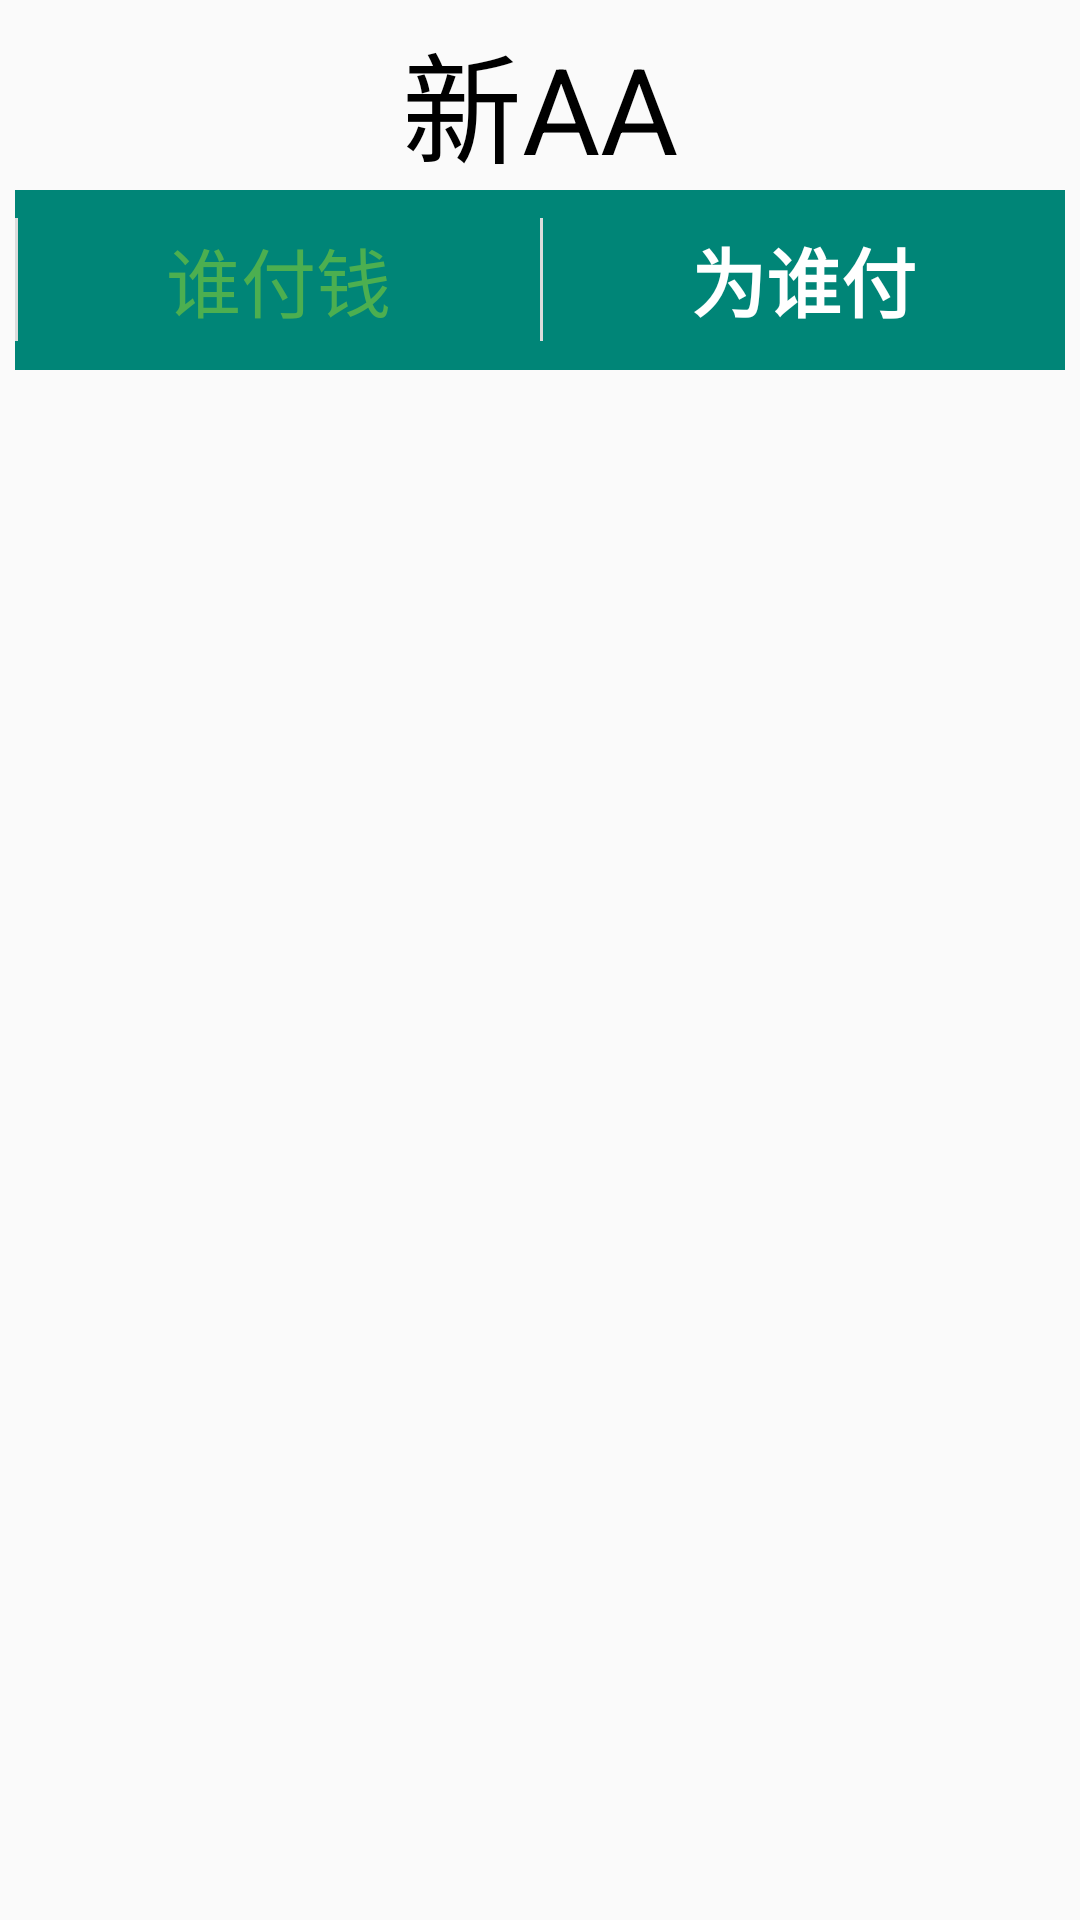

Produce the Android XML layout that renders to this screen, including the resource entries it uses.
<!-- AndroidManifest.xml: application theme AppTheme -->
<!-- res/layout/activity_for_who.xml -->
<?xml version="1.0" encoding="utf-8"?>
<androidx.constraintlayout.widget.ConstraintLayout xmlns:android="http://schemas.android.com/apk/res/android"
    xmlns:app="http://schemas.android.com/apk/res-auto"
    xmlns:tools="http://schemas.android.com/tools"
    android:layout_width="match_parent"
    android:layout_height="match_parent"
    android:padding="5dp"
    tools:context=".Activity_for_who">


    <LinearLayout
        android:id="@+id/linearLayout"
        android:layout_width="match_parent"
        android:layout_height="60dp"
        android:background="@color/colorPrimary"
        android:gravity="center_vertical"
        android:orientation="horizontal"
        app:layout_constraintEnd_toEndOf="parent"
        app:layout_constraintStart_toStartOf="parent"
        app:layout_constraintTop_toBottomOf="@+id/textView">

        <View
            android:id="@+id/view2"
            android:layout_width="1dp"
            android:layout_height="41dp"
            android:background="#DCDCDC"></View>

        <LinearLayout
            android:layout_width="0dp"
            android:layout_height="wrap_content"
            android:layout_weight="1.5"
            android:gravity="center"
            android:orientation="vertical"
            android:paddingLeft="15dp"
            android:paddingRight="15dp">

            <TextView
                android:layout_width="wrap_content"
                android:layout_height="wrap_content"
                android:singleLine="true"
                android:text="@string/WhoPays"
                android:textColor="#4CAF50"
                android:textSize="25sp" />

        </LinearLayout>

        <View
            android:layout_width="1dp"
            android:layout_height="41dp"
            android:background="#DCDCDC"></View>

        <LinearLayout
            android:layout_width="0dp"
            android:layout_height="wrap_content"
            android:layout_weight="1.5"
            android:gravity="center"
            android:orientation="vertical"
            android:paddingLeft="15dp"
            android:paddingRight="15dp">

            <TextView
                android:layout_width="wrap_content"
                android:layout_height="wrap_content"
                android:singleLine="true"
                android:text="@string/ForWho"
                android:textColor="#FFFFFF"
                android:textSize="25sp"
                android:textStyle="bold" />

        </LinearLayout>

    </LinearLayout>

    <TextView
        android:id="@+id/textView"
        android:layout_width="wrap_content"
        android:layout_height="wrap_content"
        android:text="@string/NewPlan"
        android:textColor="#000000"
        android:textSize="40sp"
        app:layout_constraintBottom_toTopOf="@+id/linearLayout"
        app:layout_constraintEnd_toEndOf="parent"
        app:layout_constraintStart_toStartOf="parent"
        app:layout_constraintTop_toTopOf="parent" />

    <ScrollView
        android:id="@+id/scrollView2"
        android:layout_width="0dp"
        android:layout_height="0dp"
        android:layout_marginTop="8dp"
        app:layout_constraintBottom_toBottomOf="parent"
        app:layout_constraintEnd_toEndOf="parent"
        app:layout_constraintHorizontal_bias="0.4"
        app:layout_constraintStart_toStartOf="parent"
        app:layout_constraintTop_toBottomOf="@+id/linearLayout">

        <LinearLayout
            android:id="@+id/existing_item"
            android:layout_width="match_parent"
            android:layout_height="wrap_content"
            android:layout_marginBottom="10dp"
            android:orientation="vertical">


        </LinearLayout>


    </ScrollView>


</androidx.constraintlayout.widget.ConstraintLayout>
<!-- resources referenced by this layout -->
<resources>
  <color name="colorPrimary">#008577</color>
  <string name="ForWho">为谁付</string>
  <string name="NewPlan">新AA</string>
  <string name="WhoPays">谁付钱</string>
  <style name="AppTheme" parent="Theme.AppCompat.Light.DarkActionBar">
          
          <item name="colorPrimary">@color/colorPrimary</item>
          <item name="colorPrimaryDark">@color/colorPrimaryDark</item>
          <item name="colorAccent">@color/colorAccent</item>
      </style>
  <color name="colorPrimaryDark">#00574B</color>
  <color name="colorAccent">#D81B60</color>
</resources>
